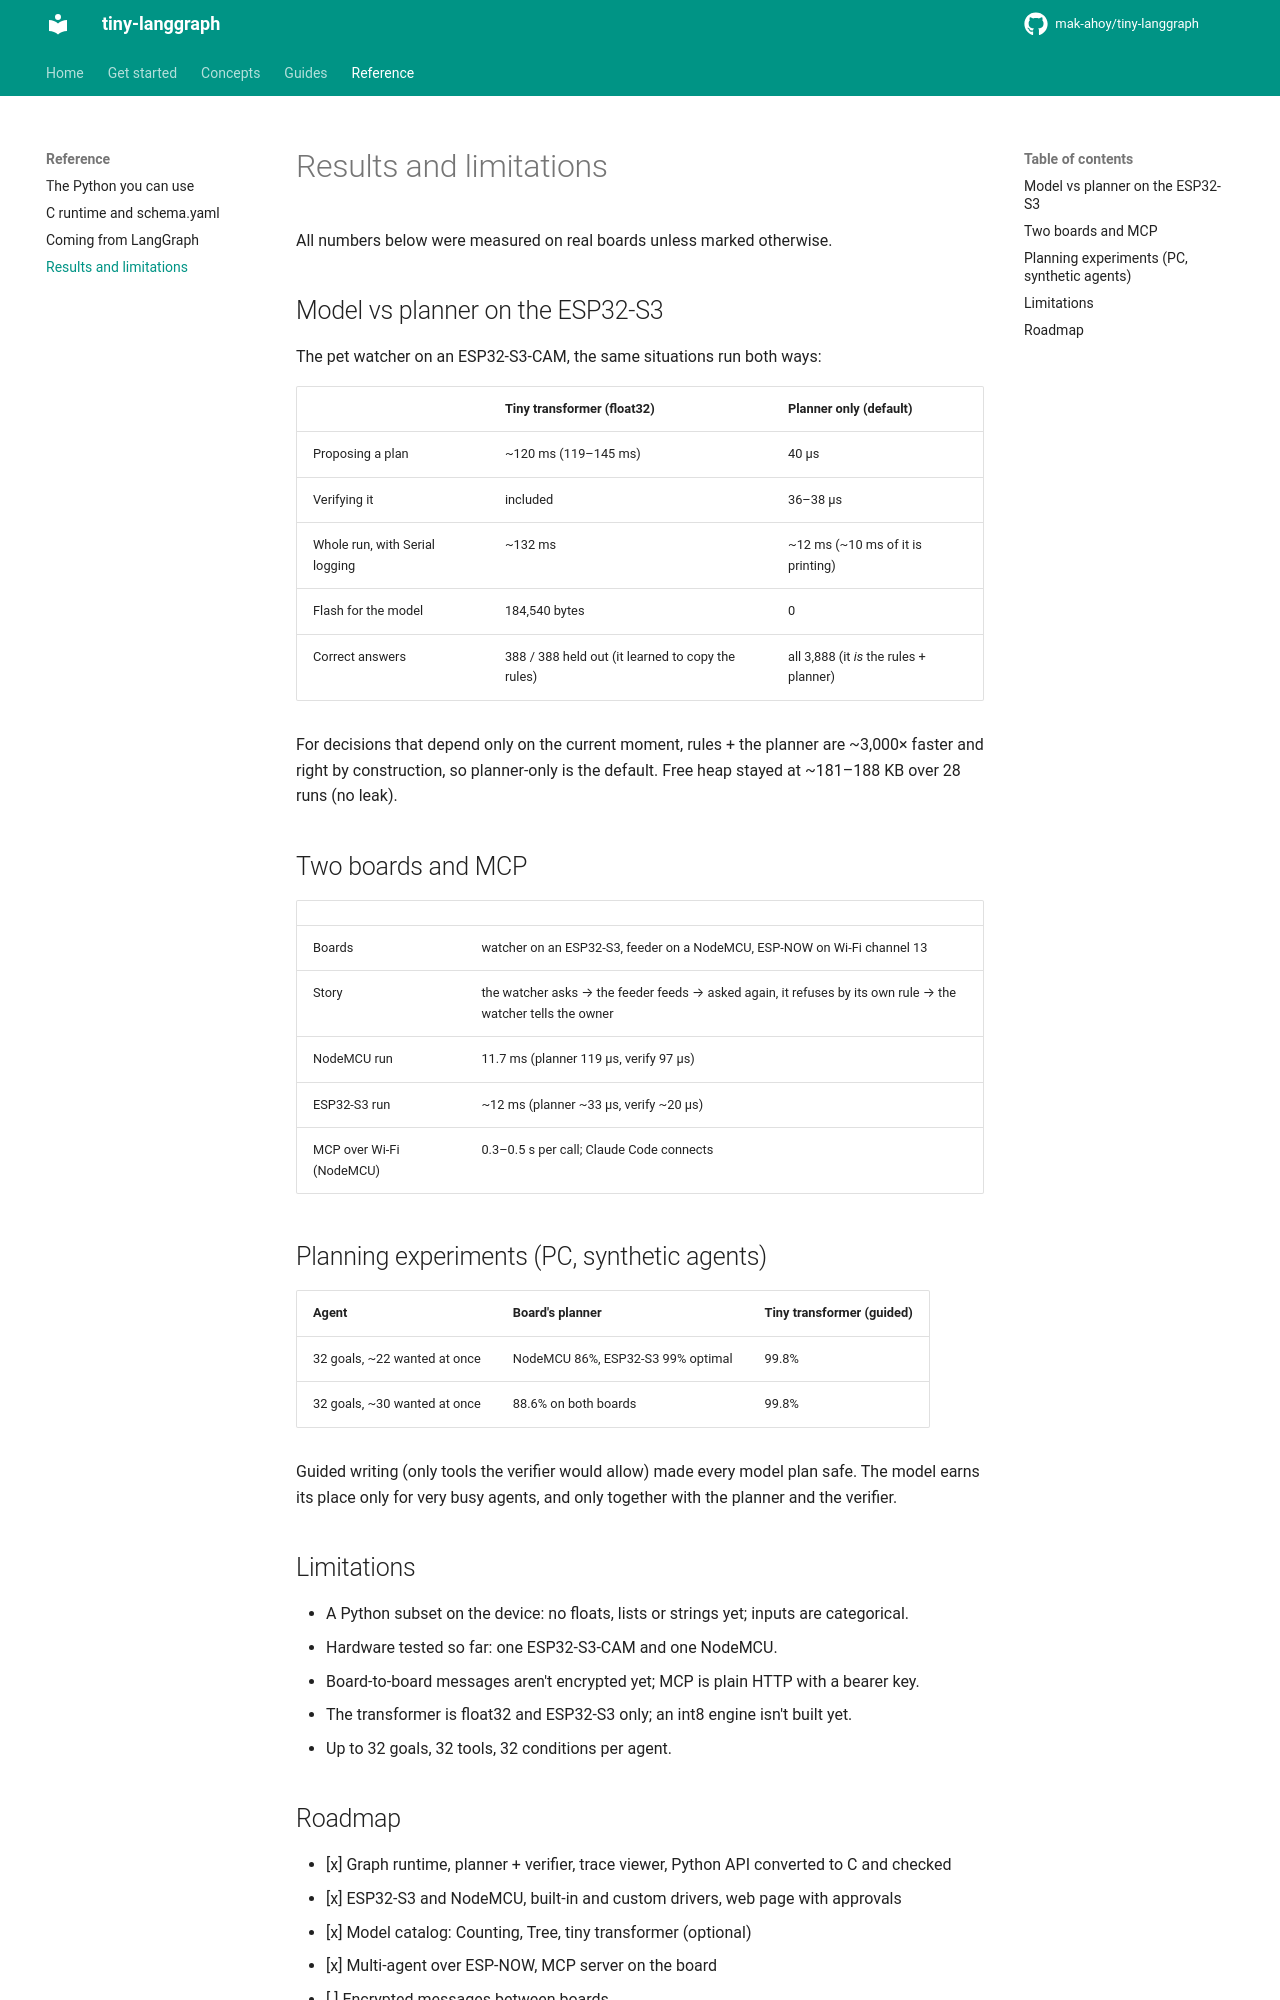

repository: mak-ahoy/tiny-langgraph · page: reference/results/index.html · generator: mkdocs

# Results and limitations

All numbers below were measured on real boards unless marked otherwise.

## Model vs planner on the ESP32-S3

The pet watcher on an ESP32-S3-CAM, the same situations run both ways:

| | Tiny transformer (float32) | Planner only (default) |
|---|---|---|
| Proposing a plan | ~120 ms (119–145 ms) | 40 µs |
| Verifying it | included | 36–38 µs |
| Whole run, with Serial logging | ~132 ms | ~12 ms (~10 ms of it is printing) |
| Flash for the model | 184,540 bytes | 0 |
| Correct answers | 388 / 388 held out (it learned to copy the rules) | all 3,888 (it *is* the rules + planner) |

For decisions that depend only on the current moment, rules + the planner are ~3,000× faster
and right by construction, so planner-only is the default. Free heap stayed at ~181–188 KB
over 28 runs (no leak).

## Two boards and MCP

| | |
|---|---|
| Boards | watcher on an ESP32-S3, feeder on a NodeMCU, ESP-NOW on Wi-Fi channel 13 |
| Story | the watcher asks → the feeder feeds → asked again, it refuses by its own rule → the watcher tells the owner |
| NodeMCU run | 11.7 ms (planner 119 µs, verify 97 µs) |
| ESP32-S3 run | ~12 ms (planner ~33 µs, verify ~20 µs) |
| MCP over Wi-Fi (NodeMCU) | 0.3–0.5 s per call; Claude Code connects |

## Planning experiments (PC, synthetic agents)

| Agent | Board's planner | Tiny transformer (guided) |
|---|---|---|
| 32 goals, ~22 wanted at once | NodeMCU 86%, ESP32-S3 99% optimal | 99.8% |
| 32 goals, ~30 wanted at once | 88.6% on both boards | 99.8% |

Guided writing (only tools the verifier would allow) made every model plan safe. The model
earns its place only for very busy agents, and only together with the planner and the verifier.

## Limitations

- A Python subset on the device: no floats, lists or strings yet; inputs are categorical.
- Hardware tested so far: one ESP32-S3-CAM and one NodeMCU.
- Board-to-board messages aren't encrypted yet; MCP is plain HTTP with a bearer key.
- The transformer is float32 and ESP32-S3 only; an int8 engine isn't built yet.
- Up to 32 goals, 32 tools, 32 conditions per agent.
